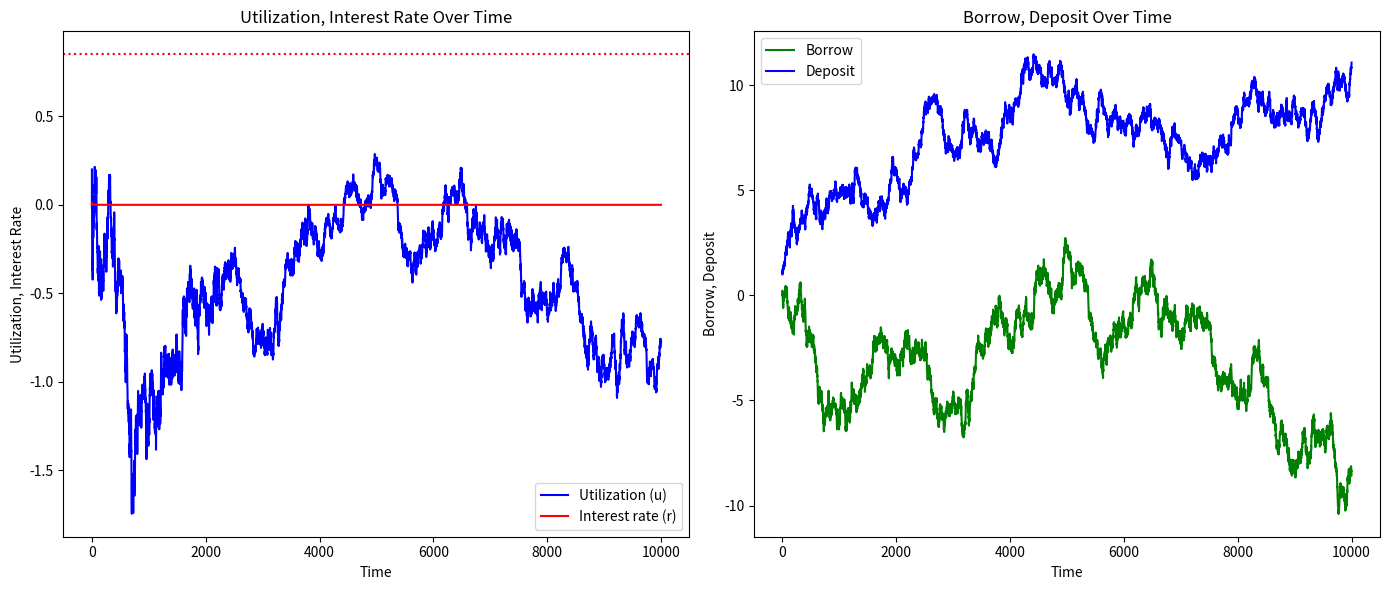

Here is the Python script that generated this plot:
from dataclasses import dataclass

import matplotlib.pyplot as plt
import numpy as np


@dataclass
class InterestRateSimulation:
    T: int = 100
    dt: float = 0.01
    B0: float = 0.2
    D0: float = 1
    U0: float = 0.2
    r0: float = 0.01
    rB_bar: float = 0.05  # USDC borrow rate
    rD_bar: float = 0.04  # USDC deposit rate
    beta_B: float = 0.1
    beta_D: float = 0.1
    sigma_B: float = 1
    sigma_D: float = 0.8
    u_0: float = 0.2
    k_p: float = 2
    k_d: float = 10
    u_target: float = 0.85

    def __post_init__(self):
        self.nsteps = int(self.T / self.dt)
        stats = ["delta_e", "e", "jump", "speed"]
        self.B = np.zeros(self.nsteps)
        self.D = np.zeros(self.nsteps)
        self.u = np.zeros(self.nsteps)
        self.r = np.zeros(self.nsteps)

        self.e = np.zeros(self.nsteps)
        self.delta_e = np.zeros(self.nsteps)
        self.jump = np.zeros(self.nsteps)
        self.speed = np.zeros(self.nsteps)
        # nec?
        self.stats = {k: np.zeros(self.nsteps) for k in stats}

    def simulate(self):
        B, D, u, r = self.B, self.D, self.u, self.r
        e, delta_e, speed, jump = self.e, self.delta_e, self.speed, self.jump

        B[0] = self.B0
        D[0] = self.D0
        u[0] = self.U0
        r[0] = self.r0

        b_noise = np.random.normal(size=self.nsteps + 1)
        d_noise = np.random.normal(size=self.nsteps + 1)
        for t in range(1, self.nsteps):
            db = self.beta_B * (self.rB_bar - r[t - 1]) * self.dt + (
                self.sigma_B * np.sqrt(self.dt) * b_noise[t]
            )
            dd = self.beta_D * (
                r[t - 1] * self.B[t - 1] / D[t - 1] - self.rD_bar
            ) * self.dt + (self.sigma_D * np.sqrt(self.dt) * d_noise[t])

            self.B[t] = min(self.B[t - 1] + db, D[t - 1])
            self.D[t] = D[t - 1] + dd

            self.u[t] = self.B[t] / self.D[t]

            e[t] = self.u[t] - self.u_target
            delta_e[t] = e[t] - e[t - 1]
            speed[t] = self.k_p * e[t]
            jump[t] = self.k_d ** delta_e[t]
            r[t] = r[t - 1] * jump[t] * (1 + speed[t] * self.dt)


if __name__ == "__main__":
    sim = InterestRateSimulation()
    sim.simulate()

    B, D, u, r = sim.B, sim.D, sim.u, sim.r
    time = range(len(sim.B))
    plt.figure(figsize=(14, 6))

    plt.subplot(1, 2, 1)
    plt.plot(time, u, label="Utilization (u)", color="b")
    plt.plot(time, r, label="Interest rate (r)", color="r")
    plt.axhline(y=0.85, linestyle="dotted", color="r")
    plt.xlabel("Time")
    plt.ylabel("Utilization, Interest Rate")
    plt.title("Utilization, Interest Rate Over Time")
    plt.legend()

    plt.subplot(1, 2, 2)
    plt.plot(time, B, label="Borrow", color="g")
    plt.plot(time, D, label="Deposit", color="b")
    plt.xlabel("Time")
    plt.ylabel("Borrow, Deposit")
    plt.title("Borrow, Deposit Over Time")
    plt.legend()

    plt.tight_layout()
    plt.show()
